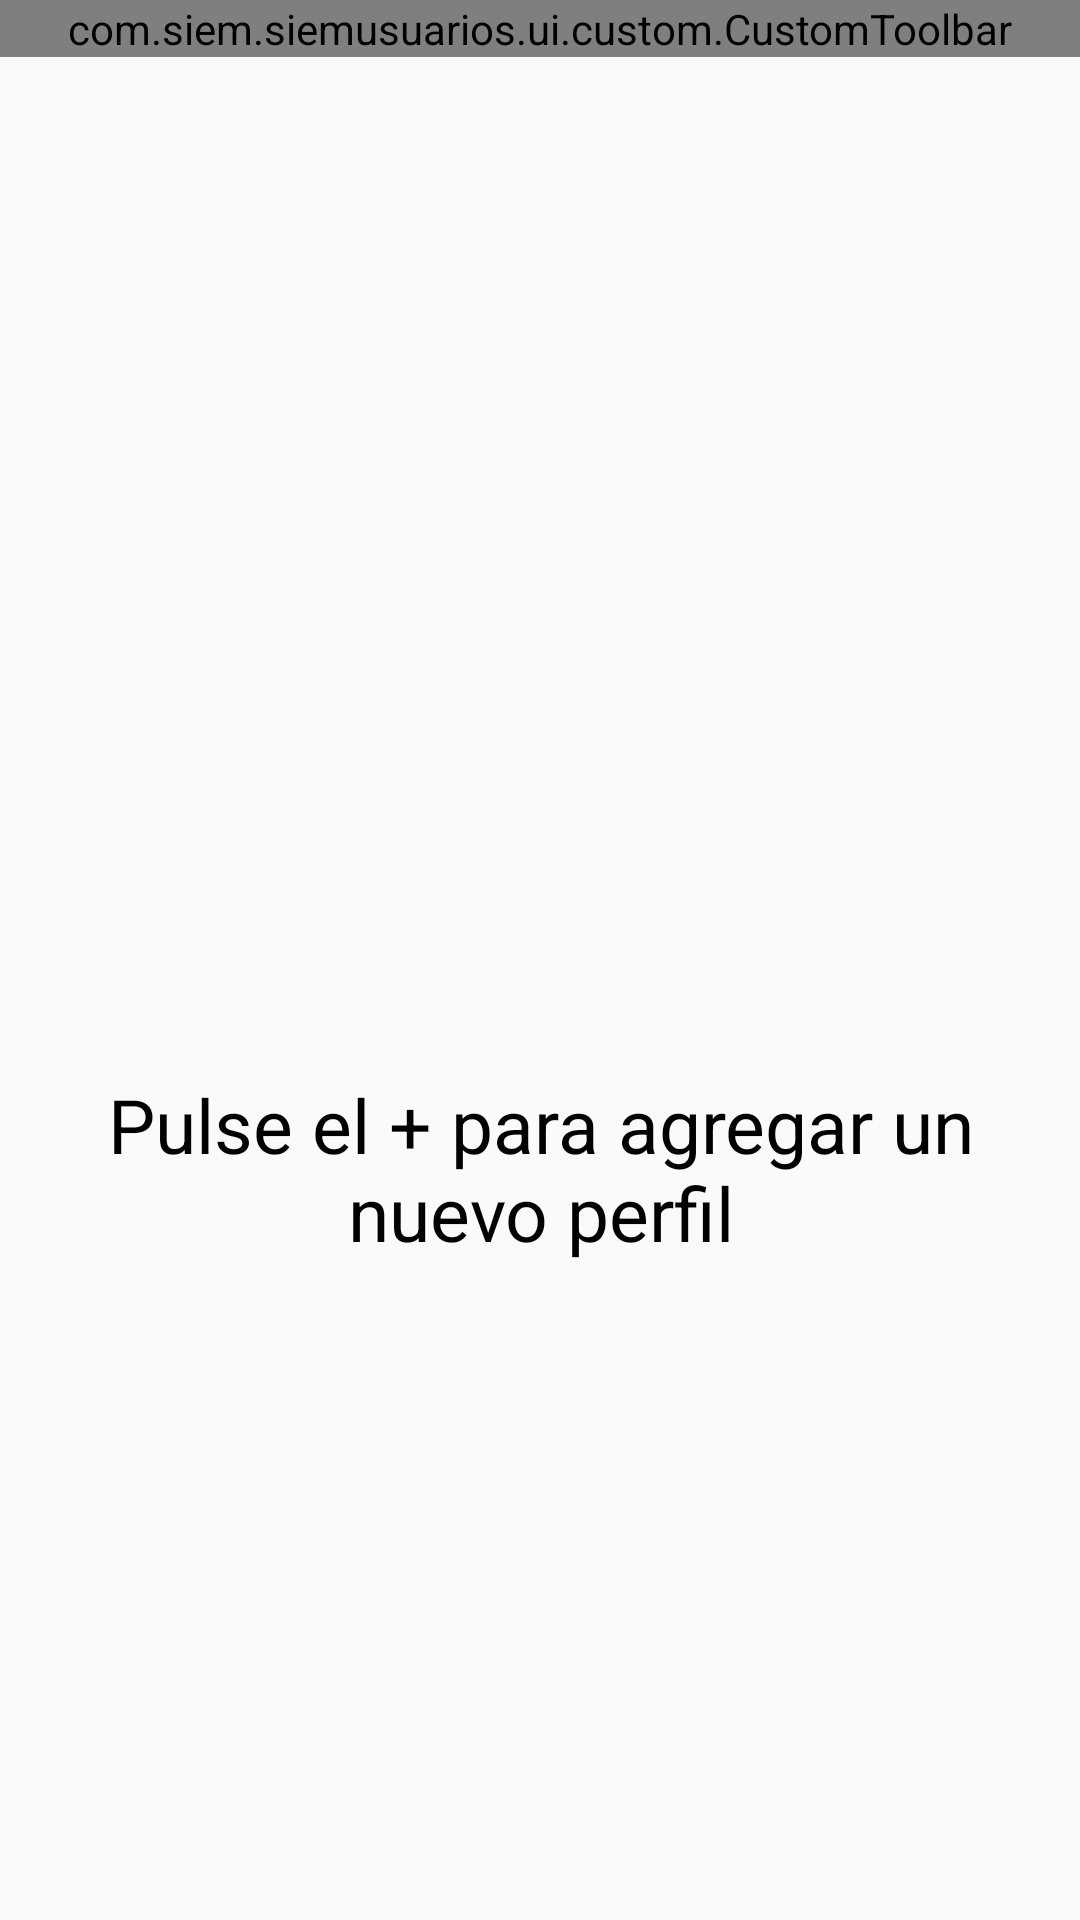

The Android layout XML behind this screen, and the referenced resources:
<!-- AndroidManifest.xml: activity theme AppTheme.NoActionBar -->
<!-- res/layout/activity_perfiles.xml -->
<?xml version="1.0" encoding="utf-8"?>
<layout xmlns:android="http://schemas.android.com/apk/res/android"
        xmlns:app="http://schemas.android.com/apk/res-auto">
    <data>
    </data>
    <RelativeLayout
        android:layout_width="match_parent"
        android:layout_height="match_parent"
        android:id="@+id/view">

        <com.siem.siemusuarios.ui.custom.CustomToolbar
            android:layout_width="match_parent"
            android:layout_height="wrap_content"
            android:id="@+id/appBarLayout"/>

        <android.support.v7.widget.RecyclerView
            android:layout_width="match_parent"
            android:layout_height="match_parent"
            android:id="@+id/recyclerview"
            android:layout_below="@+id/appBarLayout"
            android:visibility="gone"/>

        <RelativeLayout
            android:layout_width="match_parent"
            android:layout_height="match_parent"
            android:layout_below="@+id/appBarLayout"
            android:gravity="center"
            android:padding="@dimen/defaultMargin"
            android:id="@+id/contentNoPerfiles">

            <android.support.v7.widget.AppCompatImageView
                android:layout_width="@dimen/sizeIconNoPerfiles"
                android:layout_height="@dimen/sizeIconNoPerfiles"
                app:srcCompat="@drawable/ic_person"
                android:id="@+id/icon"
                android:layout_centerHorizontal="true"/>
            <android.support.v7.widget.AppCompatTextView
                android:layout_width="match_parent"
                android:layout_height="wrap_content"
                android:text="@string/msgNoPerfiles"
                android:textColor="@android:color/black"
                android:textSize="@dimen/textsizeMsgNoPerfiles"
                android:gravity="center"
                android:layout_below="@+id/icon"
                android:id="@+id/textviewMsgNoPerfiles"/>

        </RelativeLayout>

    </RelativeLayout>
</layout>
<!-- resources referenced by this layout -->
<resources>
  <dimen name="defaultMargin">16dp</dimen>
  <dimen name="sizeIconNoPerfiles">120dp</dimen>
  <dimen name="textsizeMsgNoPerfiles">25sp</dimen>
  <string name="msgNoPerfiles">Pulse el + para agregar un nuevo perfil</string>
  <style name="AppTheme.NoActionBar">
          <item name="windowActionBar">false</item>
          <item name="windowNoTitle">true</item>
      </style>
</resources>
